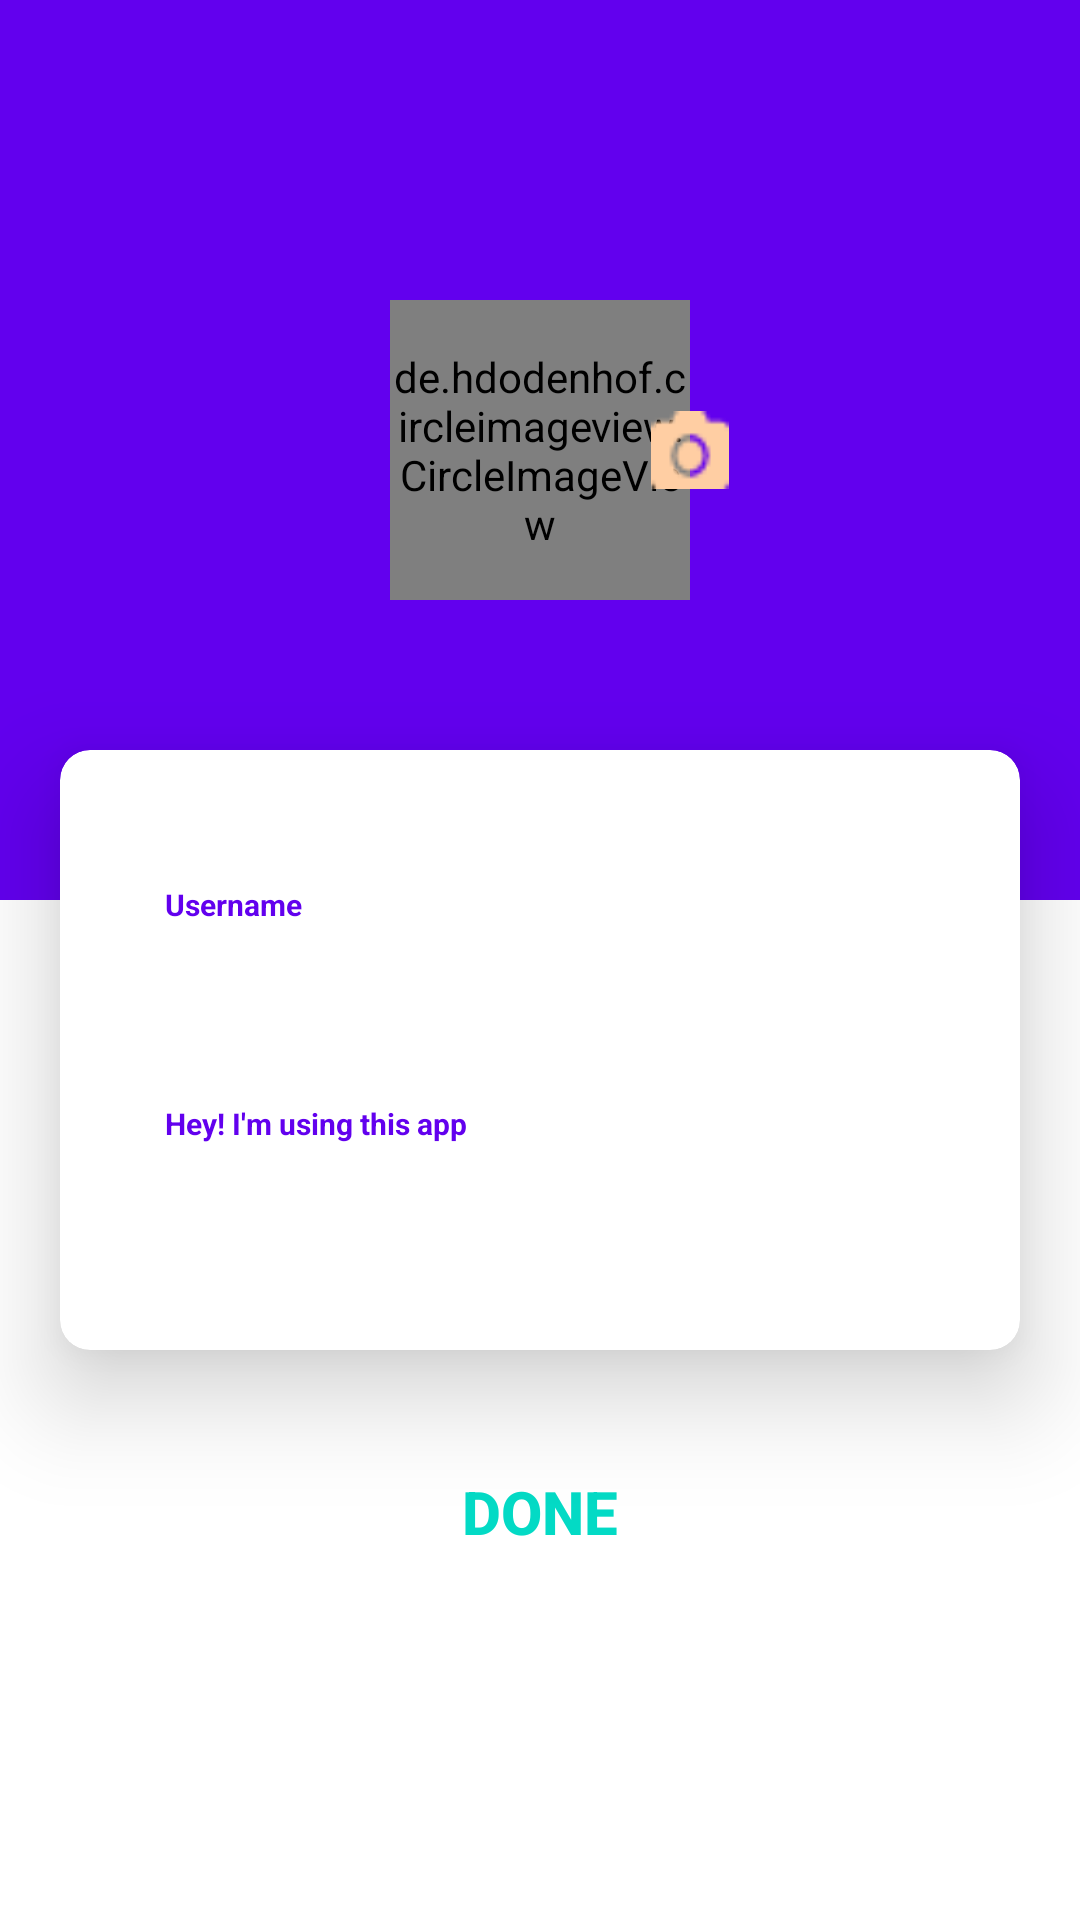

Reconstruct the res/layout file that produces this screen, plus the resources it refers to.
<!-- AndroidManifest.xml: application theme Theme.ChatAppW6_DoAn -->
<!-- res/layout/fragment_user_data.xml -->
<?xml version="1.0" encoding="utf-8"?>
<layout xmlns:android="http://schemas.android.com/apk/res/android"
    xmlns:tools="http://schemas.android.com/tools"
    xmlns:app="http://schemas.android.com/apk/res-auto">

    <RelativeLayout
        android:layout_width="match_parent"
        android:layout_height="match_parent"
        tools:context=".fragment.UserDataFragment">

    
    <androidx.coordinatorlayout.widget.CoordinatorLayout
        android:background="@color/colorPrimary"
        android:layout_width="match_parent"
        android:layout_height="300dp">

        <de.hdodenhof.circleimageview.CircleImageView
            android:id="@+id/userImage"
            android:layout_gravity="center"
            app:civ_border_color="@color/colorAccent"
            android:src="@drawable/ic_launcher_background"
            android:layout_width="100dp"
            app:civ_border_width="1dp"
            android:layout_height="100dp">

        </de.hdodenhof.circleimageview.CircleImageView>
        
        <ImageView
            android:id="@+id/imgPickImage"
            android:layout_width="30dp"
            android:layout_height="26dp"
            android:src="@drawable/img"
            app:layout_anchor="@id/userImage"
            app:layout_anchorGravity="end|center">

        </ImageView>

    </androidx.coordinatorlayout.widget.CoordinatorLayout>

    <androidx.cardview.widget.CardView
        android:id="@+id/card"
        app:cardCornerRadius="10dp"
        app:cardElevation="20dp"
        android:layout_marginTop="250dp"
        android:layout_marginHorizontal="20dp"
        android:layout_width="match_parent"
        android:layout_height="200dp">

        <LinearLayout
            android:orientation="vertical"
            android:layout_marginHorizontal="25dp"
            android:layout_width="match_parent"
            android:layout_height="match_parent">
            
            <EditText
                android:id="@+id/editUserName"
                android:layout_marginTop="30dp"
                android:background="@color/edittextColor"
                android:hint="Username"
                android:textSize="10dp"
                android:textStyle="bold"
                android:layout_width="match_parent"
                android:layout_height="43dp"
                android:textColor="@color/colorPrimary"
                android:textColorHint="@color/colorPrimary"
                android:padding="10dp">

            </EditText>
            
            <EditText
                android:id="@+id/editUserStatus"
                android:text="Hey! I'm using this app"
                android:background="@color/edittextColor"
                android:padding="10dp"
                android:textSize="10dp"
                android:textStyle="bold"
                android:textColor="@color/colorPrimary"
                android:layout_width="match_parent"
                android:layout_height="43dp"
                android:layout_marginTop="30dp">

            </EditText>

        </LinearLayout>

    </androidx.cardview.widget.CardView>

        <androidx.appcompat.widget.AppCompatButton
            android:id="@+id/btnDataUser"
            android:background="@drawable/button_background"
            android:backgroundTint="@color/colorPrimary"
            android:layout_below="@+id/card"
            android:layout_marginTop="30dp"
            android:layout_marginHorizontal="20dp"
            android:layout_width="match_parent"
            android:layout_height="wrap_content"
            android:text="Done"
            android:textColor="@color/colorAccent"
            android:textStyle="bold"
            android:textSize="20dp"
            >

        </androidx.appcompat.widget.AppCompatButton>

    </RelativeLayout>
</layout>
<!-- resources referenced by this layout -->
<resources>
  <!-- drawable img: png bitmap (drawable, 330 bytes) -->
  <style name="Theme.ChatAppW6_DoAn" parent="Base.Theme.MaterialComponents.Light.DarkActionBar">
          
          <item name="colorPrimary">@color/colorPrimary</item>
          <item name="colorAccent">@color/colorAccent</item>
          <item name="colorControlNormal">@color/white</item>
          <item name="android:navigationBarColor">@color/colorPrimary</item>
          <item name="android:statusBarColor">@color/colorPrimary</item>
          
      </style>
  <!-- not gathered from this repository: default colours our renderer supplied (Android Studio template values) -->
  <color name="white">#FFFFFFFF</color>
  <color name="colorPrimary">#FF6200EE</color>
  <color name="colorAccent">#FF03DAC5</color>
</resources>
